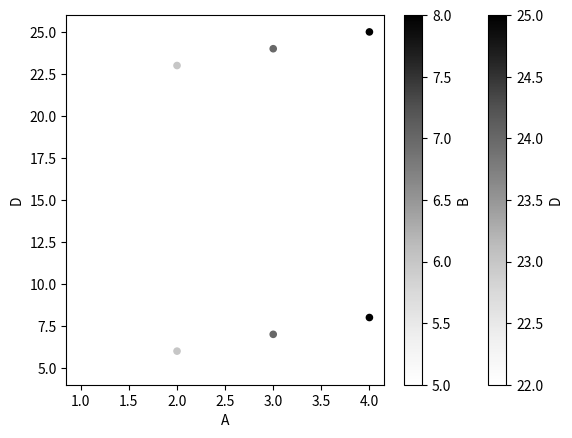

Write the Python code that produced this figure.
import pandas as pd
from matplotlib import pyplot as plt

#### Creating df. You can turn any dicitonary with list values as a dataframe.

dfA = pd.DataFrame({'A':[1,2,3,4]})
dfB = pd.DataFrame({'B':[5,6,7,8]})
dfZ = pd.DataFrame({'D':[22,23,24,25]})

# print(dfA)
# print(dfB)

C = {'C':['hustle','bustle','biddily','bop'],'D':['yodle','bodle','grumble','bumble']}
dfC = pd.DataFrame(C)
print('dfC',dfC)


#### Joining two df.

dfD = pd.concat([dfA,dfB], axis = 0) #Joins two dfs vertically by index
print('dfD: ',dfD)
dfE = pd.concat([dfA,dfB], axis = 1)
print('dfE: ',dfE)

dfF = pd.concat([dfE,dfC], axis = 0) #default axis is 0 columns
print('dfF: ',dfF)

dfG = pd.concat([dfE,dfC], axis = 1)
print('dfG: ',dfG)


#df = df[df['Column Name'].isin(list of values)] finds all rows with values in a list.


#### TRANSPOSING THE df.

dfH = dfE.T
print('dfE.T: ',dfH)


#### Group by function ####

df = pd.DataFrame({'a':['oregon','oregon','Washington','Washington'],'b':[1,2,4,3]})
print(df)
print(df.groupby('a').sum())

df1 = df.set_index('a')
df1 = df.reset_index()
print("df1: ",df1)


#### Plotting multiple scatter plots
df = pd.concat([dfE,dfZ], axis = 1)
print(df)
ax1 = df.plot(x = 'A', y = 'B',kind = 'scatter', c = 'D')
df.plot(x = 'A', y = 'D', kind = 'scatter',c = 'B', ax = ax1)

plt.show()
